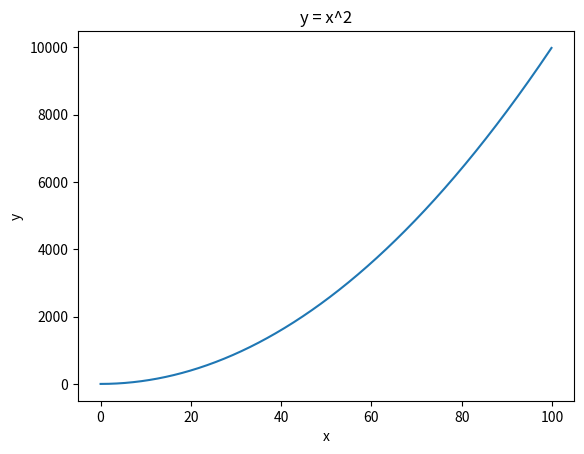
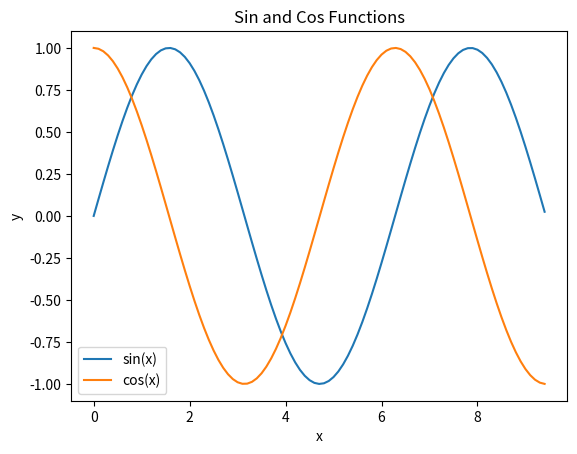

Here is the Python script that generated these plots, in order:
import numpy as np

a = np.array([4, 5, 6])
print(type(a))           # 输出类型
print(a.shape)           # 输出各维度大小
print(a[0])              # 输出第一个元素

b = np.array([[4, 5, 6], [1, 2, 3]])
print(b.shape)           # 输出各维度大小
print(b[0, 0])           # 输出(0,0)元素
print(b[0, 1])           # 输出(0,1)元素
print(b[1, 1])           # 输出(1,1)元素

a = np.zeros((3, 3), dtype=int)      # 3x3全0矩阵，整型
b = np.ones((4, 5))                 # 4x5全1矩阵
c = np.eye(4)                       # 4x4单位矩阵
d = np.random.rand(3, 2)            # 3x2随机数矩阵
print(a)
print(b)
print(c)
print(d)

a = np.array([[1, 2, 3, 4], [5, 6, 7, 8], [9, 10, 11, 12]])
print(a)
print(a[2, 3])   # 输出(2,3)元素
print(a[0, 0])   # 输出(0,0)元素

b = a[0:2, 2:4]   # 0到1行，2到3列
print(b)
print(b[0, 0])    # 输出b的(0,0)元素

c = a[1:3, :]   # 最后两行所有元素
print(c)
print(c[0, -1])  # 第一行最后一个元素

a = np.array([[1, 2], [3, 4], [5, 6]])
print(a[[0, 1, 2], [0, 1, 0]])

a = np.array([[1, 2, 3], [4, 5, 6], [7, 8, 9], [10, 11, 12]])
b = np.array([0, 2, 0, 1])
print(a[np.arange(4), b])

a[np.arange(4), b] += 10
print(a)

x = np.array([1, 2])
print(x.dtype)

x = np.array([1.0, 2.0])
print(x.dtype)

x = np.array([[1, 2], [3, 4]], dtype=np.float64)
y = np.array([[5, 6], [7, 8]], dtype=np.float64)
print(x + y)
print(np.add(x, y))

print(x - y)
print(np.subtract(x, y))

print(x * y)
print(np.multiply(x, y))
print(np.dot(x, y))
# 换一个不是方阵的例子
a = np.array([[1, 2, 3], [4, 5, 6]])
b = np.array([[1, 2], [3, 4], [5, 6]])
print(np.dot(a, b))

print(x / y)
print(np.divide(x, y))

print(np.sqrt(x))

print(x.dot(y))
print(np.dot(x, y))

print(np.sum(x))
print(np.sum(x, axis=0))
print(np.sum(x, axis=1))

print(np.mean(x))
print(np.mean(x, axis=0))
print(np.mean(x, axis=1))

print(x.T)

print(np.exp(x))

print(np.argmax(x))
print(np.argmax(x, axis=0))
print(np.argmax(x, axis=1))

import matplotlib.pyplot as plt
x = np.arange(0, 100, 0.1)
y = x * x
plt.plot(x, y)
plt.xlabel('x')
plt.ylabel('y')
plt.title('y = x^2')
plt.show()

x = np.arange(0, 3 * np.pi, 0.1)
y_sin = np.sin(x)
y_cos = np.cos(x)
plt.plot(x, y_sin, label='sin(x)')
plt.plot(x, y_cos, label='cos(x)')
plt.xlabel('x')
plt.ylabel('y')
plt.title('Sin and Cos Functions')
plt.legend()
plt.show()
